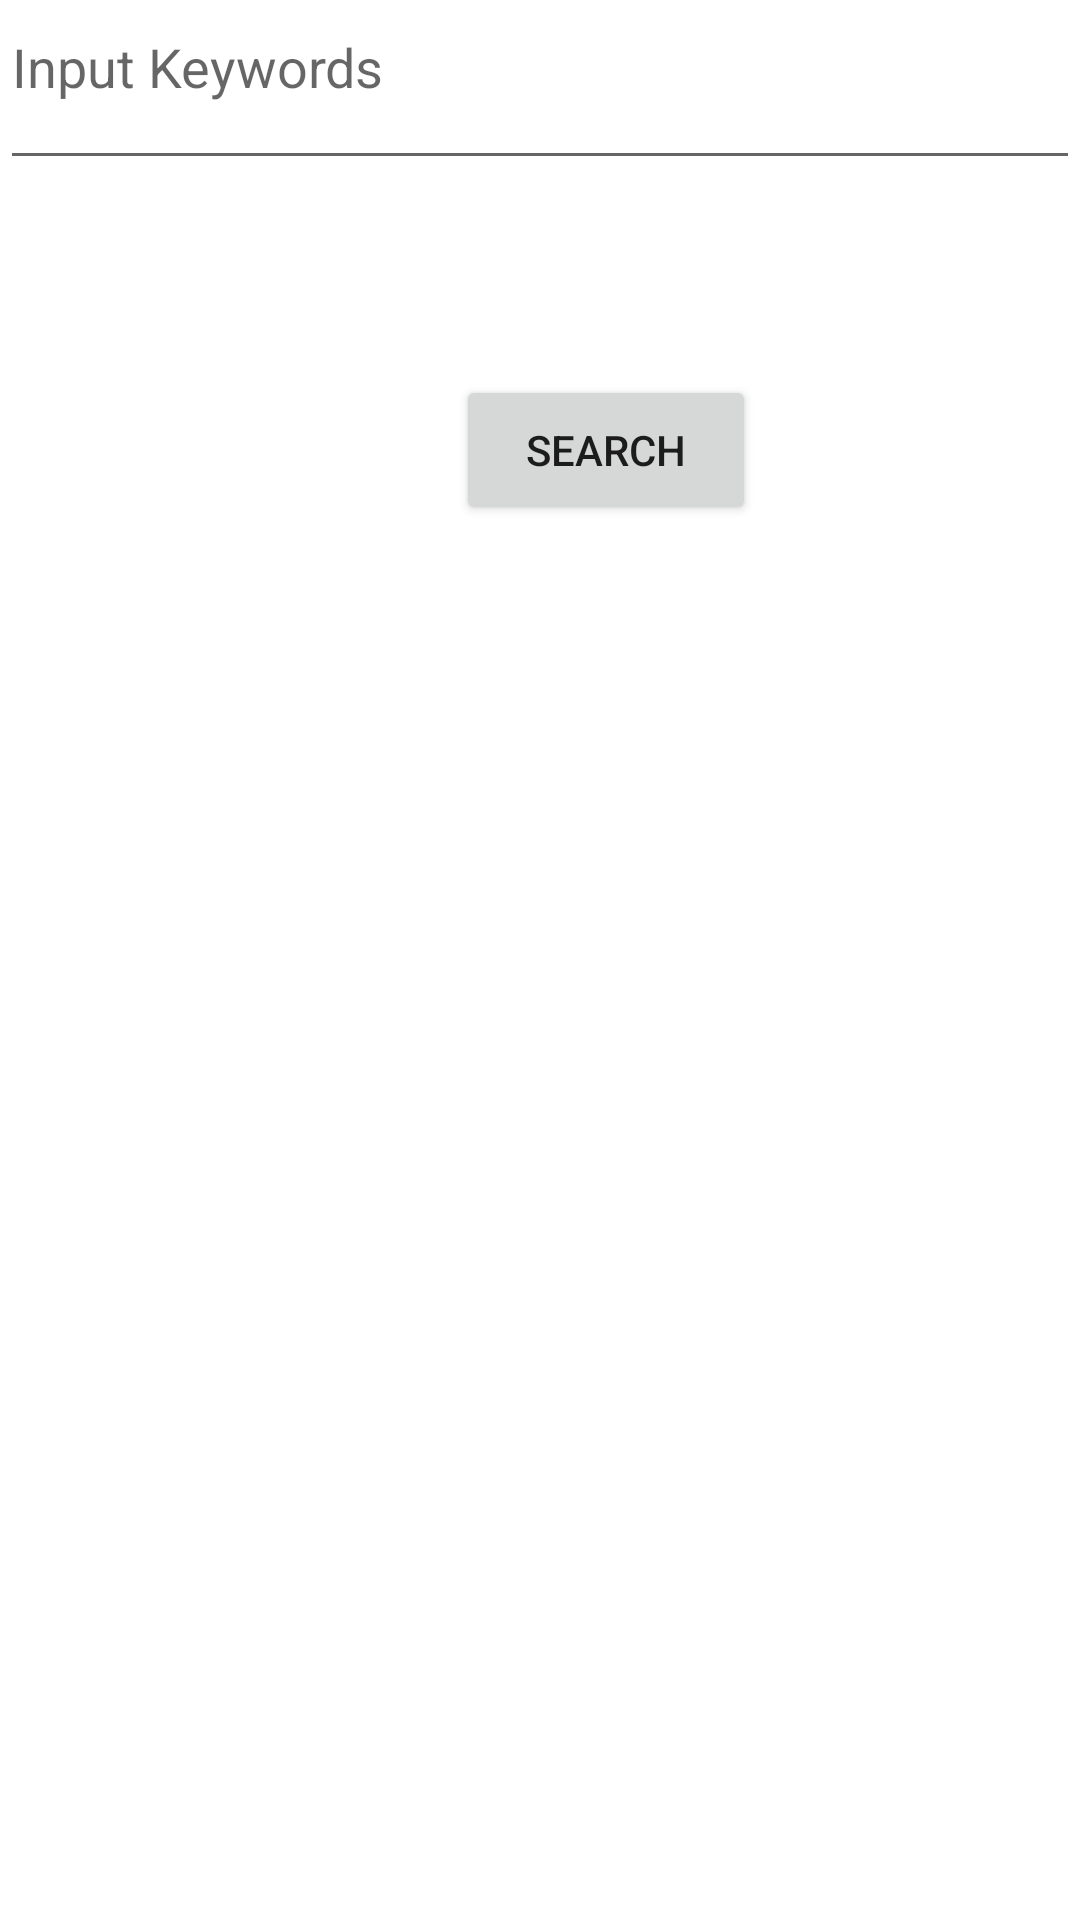

Write the Android layout XML for this screen, with the resource values it uses.
<!-- AndroidManifest.xml: application theme Theme.Bot -->
<!-- res/layout/fragment_search.xml -->
<ScrollView xmlns:android="http://schemas.android.com/apk/res/android"
    xmlns:app="http://schemas.android.com/apk/res-auto"
    xmlns:tools="http://schemas.android.com/tools"
    android:layout_width="match_parent"
    android:layout_height="match_parent"
    android:orientation="vertical"
    tools:context=".ui.search.SearchFragment">



    <LinearLayout
        android:layout_width="match_parent"
        android:layout_height="wrap_content"
        android:orientation="vertical"
        >
        <ProgressBar
            android:id="@+id/progressBar"
            android:layout_width="wrap_content"
            android:layout_height="wrap_content"
            app:layout_constraintTop_toTopOf="parent"
            app:layout_constraintBottom_toBottomOf="parent"
            app:layout_constraintStart_toStartOf="parent"
            app:layout_constraintEnd_toEndOf="parent"
            android:visibility="gone" />


        <EditText
            android:id="@+id/searchEditText"
            android:layout_width="match_parent"
            android:layout_height="60dp"

            android:layout_marginBottom="41dp"
            android:hint="@string/Input_Keywords"
            app:layout_constraintBottom_toTopOf="@+id/searchButton"
            app:layout_constraintEnd_toEndOf="parent"
            app:layout_constraintHorizontal_bias="0.0"
            app:layout_constraintStart_toStartOf="parent"
            app:layout_constraintTop_toTopOf="parent"
            app:layout_constraintVertical_bias="1.0"
            android:inputType=""
            android:autofillHints="" />

        <Button
            android:id="@+id/searchButton"
            android:layout_width="100dp"
            android:layout_height="50dp"
            android:layout_marginStart="152dp"
            android:layout_marginTop="24dp"
            android:layout_marginEnd="159dp"
            android:layout_marginBottom="32dp"
            android:text="@string/wwiwi"
            app:layout_constraintBottom_toTopOf="@+id/recyclerViewSearch"
            app:layout_constraintEnd_toEndOf="parent"
            app:layout_constraintHorizontal_bias="1.0"
            app:layout_constraintStart_toStartOf="parent"
            app:layout_constraintTop_toBottomOf="@+id/searchEditText" />

        <androidx.recyclerview.widget.RecyclerView
            android:id="@+id/recyclerViewSearch"
            android:layout_width="match_parent"
            android:layout_height="0dp"
            android:layout_marginBottom="4dp"
            android:layout_weight="1"
            app:layout_constraintBottom_toBottomOf="parent"
            app:layout_constraintEnd_toEndOf="parent"
            app:layout_constraintHorizontal_bias="1.0"
            app:layout_constraintStart_toStartOf="parent"
            tools:listitem="@layout/item_event" />
    </LinearLayout>


</ScrollView>
<!-- res/layout/item_event.xml (included above) -->
<?xml version="1.0" encoding="utf-8"?>
<LinearLayout xmlns:android="http://schemas.android.com/apk/res/android"
    xmlns:tools="http://schemas.android.com/tools"
    android:layout_width="match_parent"
    android:layout_height="wrap_content"
    android:orientation="horizontal"
    android:padding="8dp">

    <ImageView
        android:id="@+id/ivEventLogo"
        android:layout_width="75dp"
        android:layout_height="60dp"
        android:scaleType="centerCrop"
        tools:srcCompat="@tools:sample/avatars"
        android:importantForAccessibility="no" />

    <TextView
        android:id="@+id/TvEvent"
        android:layout_width="match_parent"
        android:layout_height="wrap_content"
        android:gravity="center_vertical"
        android:paddingTop="8dp"
        android:paddingBottom="8dp"
        android:textAppearance="?android:attr/textAppearanceListItemSmall"
        tools:text="Event" />
</LinearLayout>
<!-- resources referenced by this layout -->
<resources>
  <string name="Input_Keywords">Input Keywords\n</string>
  <string name="wwiwi">Search</string>
  <style name="Theme.Bot" parent="Theme.MaterialComponents.DayNight.DarkActionBar">
          
          <item name="colorPrimary">@color/purple_500</item>
          <item name="colorPrimaryVariant">@color/purple_700</item>
          <item name="colorOnPrimary">@color/white</item>
          
          <item name="colorSecondary">@color/teal_200</item>
          <item name="colorSecondaryVariant">@color/teal_700</item>
          <item name="colorOnSecondary">@color/black</item>
          
          <item name="android:statusBarColor">?attr/colorPrimaryVariant</item>
          
      </style>
  <!-- not gathered from this repository: default colours our renderer supplied (Android Studio template values) -->
  <color name="purple_500">#FF6200EE</color>
  <color name="purple_700">#FF3700B3</color>
  <color name="teal_200">#FF03DAC5</color>
  <color name="teal_700">#FF018786</color>
  <color name="black">#FF000000</color>
  <color name="white">#FFFFFFFF</color>
</resources>
